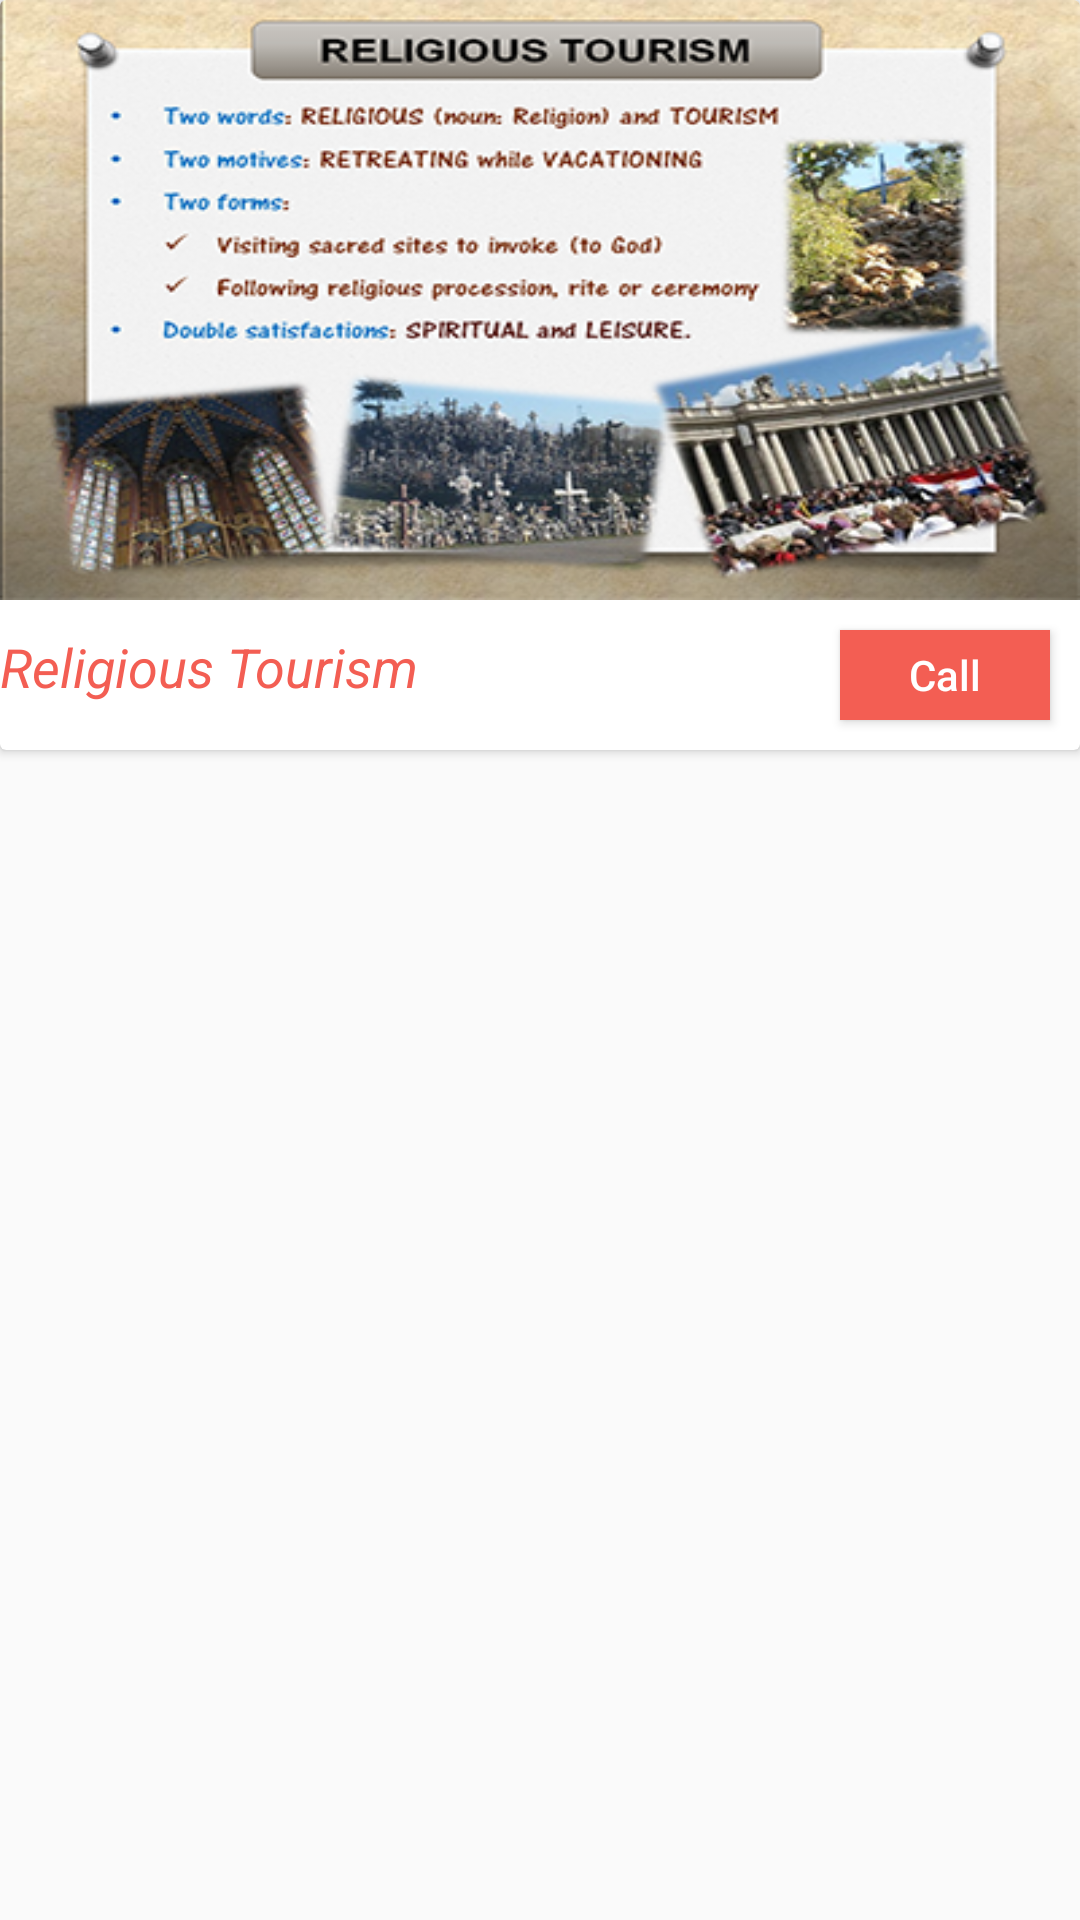

The Android layout XML behind this screen, and the referenced resources:
<!-- AndroidManifest.xml: application theme AppTheme -->
<!-- res/layout/religious_tourism_item.xml -->
<?xml version="1.0" encoding="utf-8"?>
<RelativeLayout xmlns:android="http://schemas.android.com/apk/res/android"
    android:orientation="vertical" android:layout_width="match_parent"
    android:layout_height="wrap_content"
    android:layout_margin="10dp">

<android.support.v7.widget.CardView
    android:layout_width="match_parent"
    android:layout_height="wrap_content">

    <RelativeLayout
        android:layout_width="match_parent"
        android:layout_height="match_parent">

        <ImageView
            android:id="@+id/image_religious_tour"
            android:layout_width="match_parent"
            android:layout_height="200dp"
            android:src="@drawable/religious_tourism"
            android:scaleType="fitXY"/>

        <TextView
            android:id="@+id/title"
            android:layout_width="wrap_content"
            android:layout_height="wrap_content"
            android:text="Religious Tourism"
            android:layout_below="@id/image_religious_tour"
            android:layout_marginTop="10dp"
            android:textColor="@color/colorPrimary"
            android:textStyle="italic"
            android:textSize="18sp"/>

        <Button
            android:id="@+id/button_call"
            android:layout_width="70dp"
            android:layout_height="30dp"
            android:text="Call"
            android:textAllCaps="false"
            android:textColor="@android:color/white"
            android:background="@color/colorPrimary"
            android:layout_below="@id/image_religious_tour"
            android:layout_alignParentRight="true"
            android:layout_marginTop="10dp"
            android:layout_marginRight="10dp"
            android:layout_marginBottom="10dp"/>
    </RelativeLayout>
</android.support.v7.widget.CardView>


</RelativeLayout>
<!-- resources referenced by this layout -->
<resources>
  <color name="colorPrimary">#f35e53</color>
  <!-- drawable religious_tourism: png bitmap (drawable, 232743 bytes) -->
  <style name="AppTheme" parent="Theme.AppCompat.Light.NoActionBar">
          
          <item name="colorPrimary">@color/colorPrimary</item>
          <item name="colorPrimaryDark">@color/colorPrimaryDark</item>
          <item name="colorAccent">@color/colorAccent</item>
  
      </style>
  <color name="colorPrimaryDark">#ba292a</color>
  <color name="colorAccent">#FF4081</color>
</resources>
